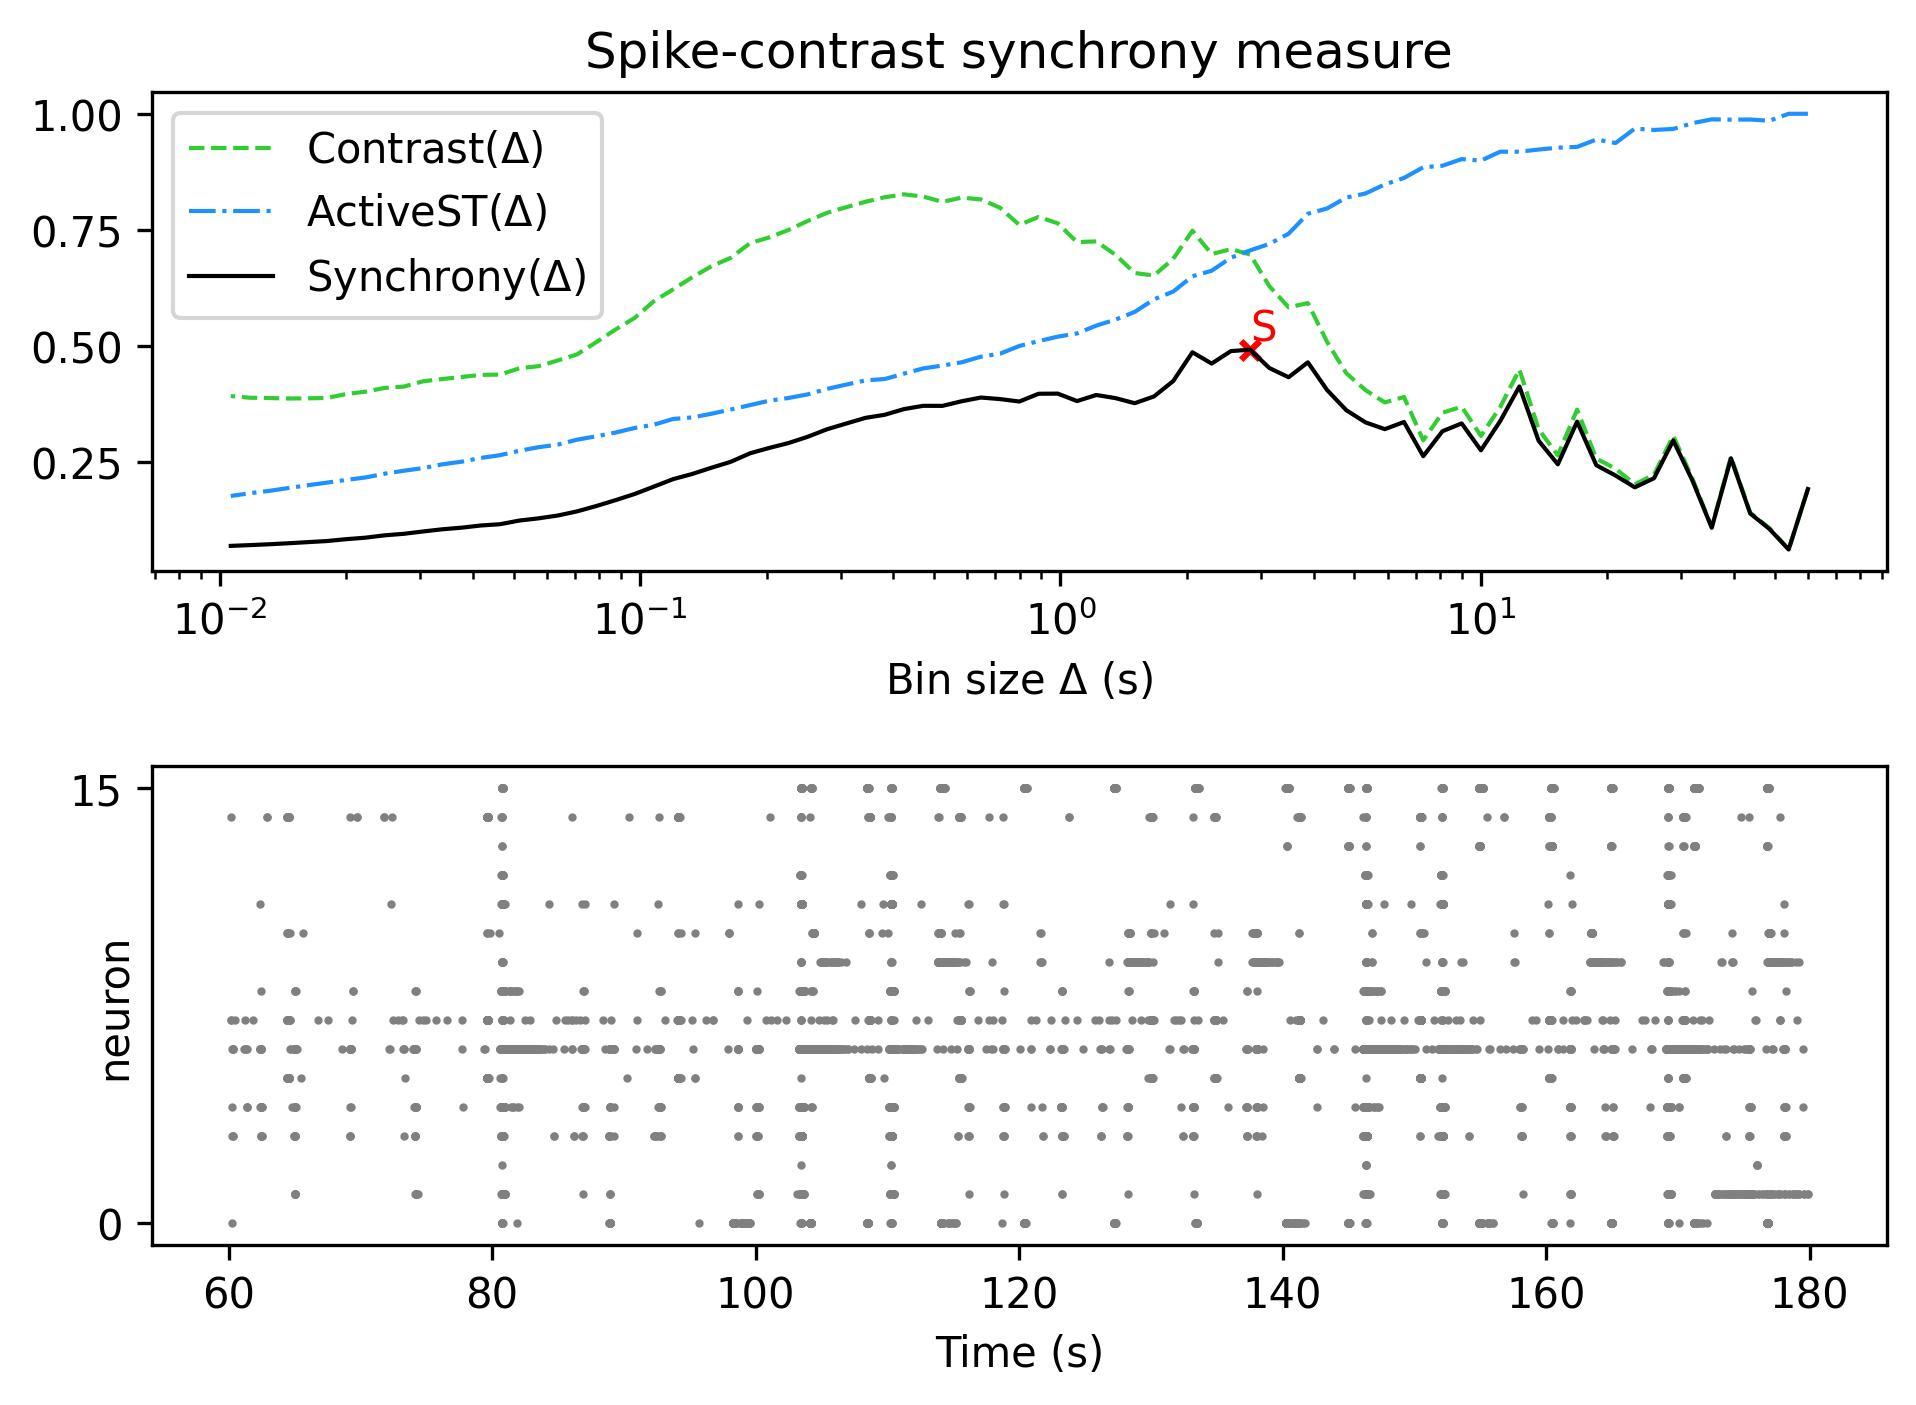

The data file committed next to this chart (first rows):
, Spike-contrast (60.0 s), Spike-contrast (54.0 s), Spike-contrast (48.6 s), Spike-contrast (43.74 s), Spike-contrast (39.366 s), Spike-contrast (35.429 s), Spike-contrast (31.886 s), Spike-contrast (28.698 s), Spike-contrast (25.828 s), Spike-contrast (23.245 s), Spike-contrast (20.921 s), Spike-contrast (18.829 s), Spike-contrast (16.946 s), Spike-contrast (15.251 s), Spike-contrast (13.726 s), Spike-contrast (12.353 s), Spike-contrast (11.118 s), Spike-contrast (10.006 s), Spike-contrast (9.006 s), Spike-contrast (8.105 s), Spike-contrast (7.295 s), Spike-contrast (6.565 s), Spike-contrast (5.909 s)
0, 0.1917, 0.06158, 0.1059, 0.1391, 0.258, 0.1084, 0.2096, 0.2965, 0.2151, 0.1955, 0.2208, 0.243, 0.3369, 0.245, 0.2958, 0.4127, 0.338, 0.2752, 0.3331, 0.3163, 0.2625, 0.3361, 0.3207
